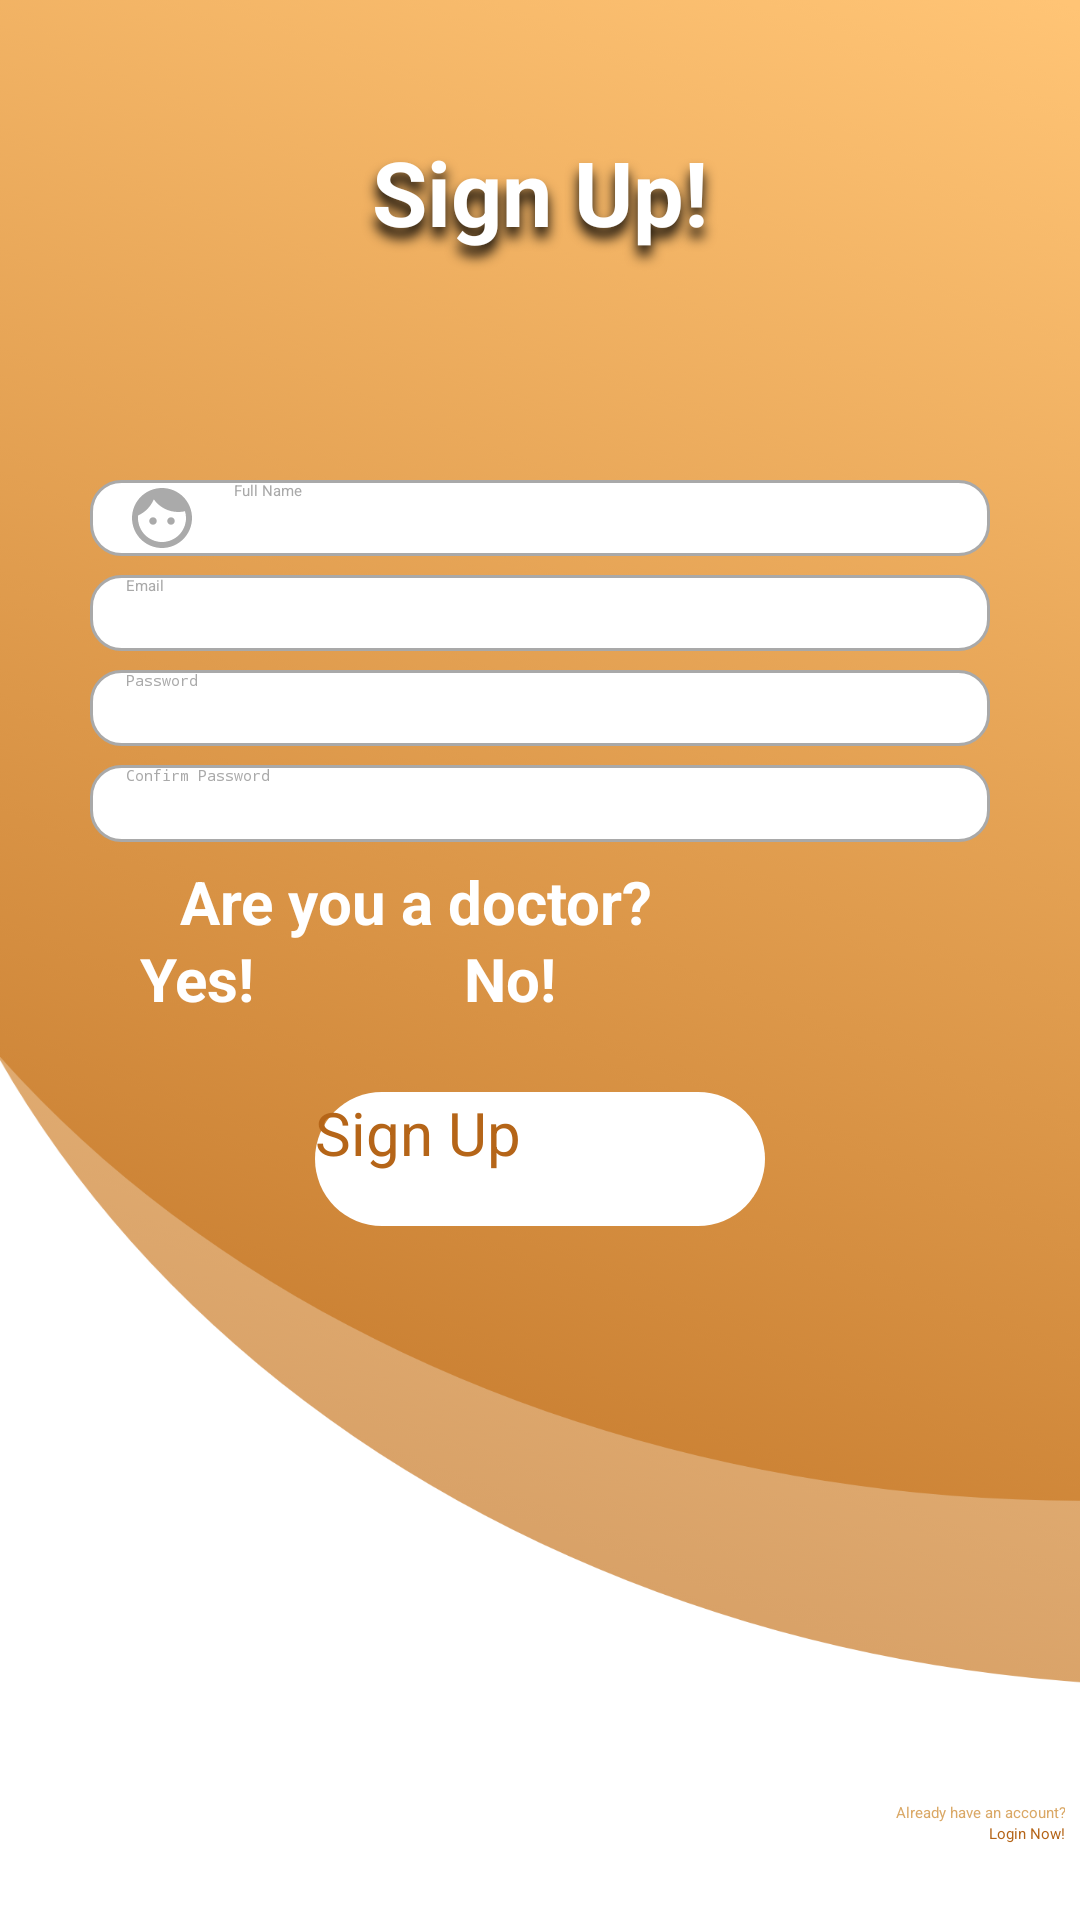

This screen was rendered from an Android layout file. Write that file and the resources it references.
<!-- AndroidManifest.xml: application theme Theme.CelixAndroid -->
<!-- res/layout/activity_sign_up.xml -->
<?xml version="1.0" encoding="utf-8"?>
<androidx.constraintlayout.widget.ConstraintLayout xmlns:android="http://schemas.android.com/apk/res/android"
    xmlns:app="http://schemas.android.com/apk/res-auto"
    xmlns:tools="http://schemas.android.com/tools"
    android:layout_width="match_parent"
    android:layout_height="match_parent"
    tools:context=".SignUp"
    android:background="@drawable/background">
    <LinearLayout
        android:id="@+id/linearLayoutBig"
        android:layout_width="match_parent"
        android:layout_height="match_parent"
        android:orientation="vertical"
        android:weightSum="100">

        <TextView
            android:id="@+id/textViewWelcome"
            android:layout_width="match_parent"
            android:layout_height="0dp"
            android:layout_weight="20"
            android:gravity="center_vertical|center_horizontal"
            android:shadowColor="@color/black"
            android:shadowDx="0"
            android:shadowDy="10"
            android:shadowRadius="10"
            android:text="@string/sign_up"
            android:textAlignment="center"
            android:textColor="@color/white"
            android:textSize="30sp"
            android:textStyle="bold" />
        <TextView
            android:layout_width="match_parent"
            android:layout_height="0dp"
            android:layout_weight="5" />
        <EditText
            android:id="@+id/editTextName"
            android:layout_width="300dp"
            android:layout_height="0dp"
            android:layout_gravity="center_vertical|center_horizontal"
            android:layout_weight="4"
            android:background="@drawable/custom_imput"
            android:drawableStart="@drawable/custom_face_icon"
            android:drawablePadding="12dp"
            android:ems="10"
            android:hint="@string/full_name"
            android:inputType="textEmailAddress"
            android:textColor="@drawable/text_color_focused"
            android:textColorHint="@color/darkGray"
            android:visibility="visible"
            android:autofillHints="Name"
            android:paddingEnd="12dp"
            android:paddingStart="12dp"
            />

        <TextView
            android:layout_width="match_parent"
            android:layout_height="0dp"
            android:layout_weight="1" />

        <EditText
            android:id="@+id/editTextSUEmail"
            android:layout_width="300dp"
            android:layout_height="0dp"
            android:layout_gravity="center_vertical|center_horizontal"
            android:layout_weight="4"
            android:background="@drawable/custom_imput"
            android:drawableStart="@drawable/custom_email_icon"
            android:drawablePadding="12dp"
            android:ems="10"
            android:hint="@string/email"
            android:inputType="textEmailAddress"
            android:textColor="@drawable/text_color_focused"
            android:textColorHint="@color/darkGray"
            android:visibility="visible"
            android:autofillHints="Email"
            android:paddingEnd="12dp"
            android:paddingStart="12dp"
            />

        <TextView
            android:layout_width="match_parent"
            android:layout_height="0dp"
            android:layout_weight="1" />

        <EditText
            android:id="@+id/editTextSUPassword"
            android:layout_width="300dp"
            android:layout_height="0dp"
            android:layout_gravity="center_vertical|center_horizontal"
            android:layout_weight="4"
            android:background="@drawable/custom_imput"
            android:drawableStart="@drawable/custun_lock_icon"
            android:drawablePadding="12dp"
            android:ems="10"
            android:hint="@string/password"
            android:inputType="textPassword"
            android:textColor="@drawable/text_color_focused"
            android:textColorHint="@color/darkGray"
            android:autofillHints="Pass"
            android:visibility="visible"
            android:paddingEnd="12dp"
            android:paddingStart="12dp"
            />
        <TextView
            android:layout_width="match_parent"
            android:layout_height="0dp"
            android:layout_weight="1" />

        <EditText
            android:id="@+id/editTextSURePassword"
            android:layout_width="300dp"
            android:layout_height="0dp"
            android:layout_gravity="center_vertical|center_horizontal"
            android:layout_weight="4"
            android:background="@drawable/custom_imput"
            android:drawableStart="@drawable/custun_lock_icon"
            android:drawablePadding="12dp"
            android:ems="10"
            android:hint="@string/confirm_password"
            android:inputType="textPassword"
            android:textColor="@drawable/text_color_focused"
            android:textColorHint="@color/darkGray"
            android:autofillHints="Pass"
            android:visibility="visible"
            android:paddingEnd="12dp"
            android:paddingStart="12dp"
            />
        <TextView
            android:layout_width="match_parent"
            android:layout_height="0dp"
            android:layout_weight="1" />
        <TextView
            android:layout_width="match_parent"
            android:layout_height="0dp"
            android:layout_weight="4"
            android:text="@string/are_you_a_doctor"
            android:textAlignment="textStart"
            android:textColor="@color/white"
            android:textSize="20sp"
            android:textStyle="bold"
            android:paddingStart="60dp"
            android:paddingEnd="60dp"
            />
        <LinearLayout
            android:id="@+id/linearChecks"
            android:layout_width="match_parent"
            android:layout_height="0dp"
            android:layout_weight="4"
            android:orientation="horizontal"
            android:weightSum="100"
            android:gravity="start"
            >
            <TextView
                android:layout_width="0dp"
                android:layout_height="match_parent"
                android:layout_weight="13" />
            <CheckBox
                android:id="@+id/checkboxYes"
                android:layout_width="0dp"
                android:layout_height="match_parent"
                android:layout_weight="30"
                android:text="@string/yes"
                android:textAlignment="textStart"
                android:textColor="@color/white"
                android:textSize="20sp"
                android:textStyle="bold"
                />
            <CheckBox
                android:id="@+id/checkboxNo"
                android:layout_width="0dp"
                android:layout_height="match_parent"
                android:layout_weight="30"
                android:text="@string/no"
                android:textAlignment="textStart"
                android:textColor="@color/white"
                android:textSize="20sp"
                android:textStyle="bold"
                />
        </LinearLayout>
        <TextView
            android:layout_width="match_parent"
            android:layout_height="0dp"
            android:layout_weight="4" />

        <androidx.appcompat.widget.AppCompatButton
            android:id="@+id/buttonSignUp"
            android:layout_width="150dp"
            android:layout_height="0dp"
            android:layout_weight="7"
            android:layout_gravity="center_horizontal|center_vertical"
            android:text="@string/sign_up_Button"
            android:textAllCaps="false"
            android:textSize="20sp"
            android:background="@drawable/custom_button_login"
            android:textColor="@color/primaryDark"
            />
        <TextView
            android:layout_width="match_parent"
            android:layout_height="0dp"
            android:layout_weight="1" />
        <ProgressBar
            android:id="@+id/progressBarSU"
            android:layout_width="match_parent"
            android:layout_height="0dp"
            android:layout_weight="5"
            android:indeterminate="true"
            android:indeterminateTint="@color/white"
            android:indeterminateTintMode="src_atop"
            android:progressDrawable="@color/primaryNorm"
            android:progressTint="@color/primaryNorm"
            app:layout_constraintBottom_toBottomOf="parent"
            app:layout_constraintEnd_toEndOf="parent"
            app:layout_constraintHorizontal_bias="0.5"
            app:layout_constraintStart_toStartOf="parent"
            app:layout_constraintTop_toTopOf="parent"
            android:visibility="invisible"/>
        <TextView
            android:layout_width="match_parent"
            android:layout_height="0dp"
            android:layout_weight="20" />

        <TextView
            android:layout_width="match_parent"
            android:layout_height="0dp"
            android:layout_weight="5"
            android:textColor="@color/primaryNorm"
            android:text="@string/already_have_an_account"
            android:gravity="bottom|end"
            android:paddingEnd="5dp"
            android:paddingStart="5dp"
            />
        <TextView
            android:id="@+id/textSUToLoginPage"
            android:layout_width="match_parent"
            android:layout_height="0dp"
            android:layout_weight="5"
            android:textColor="@color/primaryDark"
            android:text="@string/login_now"
            android:textAlignment="textEnd"
            android:clickable="true"
            android:focusable="true"
            android:paddingEnd="5dp"
            android:paddingStart="5dp"/>

    </LinearLayout>

</androidx.constraintlayout.widget.ConstraintLayout>
<!-- resources referenced by this layout -->
<resources>
  <color name="black">#FF000000</color>
  <color name="darkGray">	#A9A9A9</color>
  <color name="primaryDark">#B56518</color>
  <color name="primaryNorm">#DAA866</color>
  <color name="white">#FFFFFFFF</color>
  <!-- drawable custom_button_login (drawable) -->
  <?xml version="1.0" encoding="utf-8"?>
  <shape xmlns:android="http://schemas.android.com/apk/res/android"  android:shape="rectangle">
      <solid android:color="@color/white"/>
  
      <corners android:radius="90dp"/>
  </shape>
  <!-- drawable custom_email_icon (drawable) -->
  <?xml version="1.0" encoding="utf-8"?>
  <selector xmlns:android="http://schemas.android.com/apk/res/android">
  <item android:state_focused="true"
      android:drawable="@drawable/ic_baseline_email_focused"
  
      />
      <item android:state_focused="false"
          android:drawable="@drawable/ic_baseline_email_24"
          />
  </selector>
  <!-- drawable custom_face_icon (drawable) -->
  <?xml version="1.0" encoding="utf-8"?>
  <selector xmlns:android="http://schemas.android.com/apk/res/android">
      <item android:state_focused="true"
          android:drawable="@drawable/ic_baseline_face_focused"
  
          />
      <item android:state_focused="false"
          android:drawable="@drawable/ic_baseline_face_24"
          />
  </selector>
  <!-- drawable custun_lock_icon (drawable) -->
  <?xml version="1.0" encoding="utf-8"?>
  <selector xmlns:android="http://schemas.android.com/apk/res/android">
      <item android:state_focused="true"
          android:drawable="@drawable/ic_baseline_lock_focused"
  
          />
      <item android:state_focused="false"
          android:drawable="@drawable/ic_baseline_lock_24"
          />
  </selector>
  <!-- drawable text_color_focused (drawable) -->
  <?xml version="1.0" encoding="utf-8"?>
  <selector xmlns:android="http://schemas.android.com/apk/res/android">
      <item android:state_pressed="true"
          android:color="@color/primaryNorm"/> 
      <item android:state_focused="true"
          android:color="@color/primaryDark"/> 
      <item android:color="@color/darkGray"/>
  </selector>
  <string name="already_have_an_account">Already have an account?</string>
  <string name="are_you_a_doctor">Are you a doctor?</string>
  <string name="confirm_password">Confirm Password</string>
  <string name="email">Email</string>
  <string name="full_name">Full Name</string>
  <string name="login_now">Login Now!</string>
  <string name="no">No!</string>
  <string name="password">Password</string>
  <string name="sign_up">Sign Up!</string>
  <string name="sign_up_Button">Sign Up</string>
  <string name="yes">Yes!</string>
  <style name="Theme.CelixAndroid" parent="Theme.MaterialComponents.DayNight.NoActionBar">
          
          <item name="colorPrimary">@color/primaryDark</item>
          <item name="colorPrimaryVariant">@color/primaryNorm</item>
          <item name="colorOnPrimary">@color/primaryLight</item>
          
          <item name="colorSecondary">@color/black</item>
          <item name="colorSecondaryVariant">@color/black</item>
          <item name="colorOnSecondary">@color/black</item>
          
          <item name="android:statusBarColor" tools:targetApi="l">?attr/colorPrimaryVariant</item>
          
      </style>
  <!-- drawable ic_baseline_email_focused (drawable) -->
  <vector xmlns:android="http://schemas.android.com/apk/res/android"
      android:width="24dp"
      android:height="24dp"
      android:viewportWidth="24"
      android:viewportHeight="24"
  >
    <path
        android:fillColor="@color/primaryDark"
        android:pathData="M20,4L4,4c-1.1,0 -1.99,0.9 -1.99,2L2,18c0,1.1 0.9,2 2,2h16c1.1,0 2,-0.9 2,-2L22,6c0,-1.1 -0.9,-2 -2,-2zM20,8l-8,5 -8,-5L4,6l8,5 8,-5v2z"/>
  </vector>
  <color name="primaryLight">#FFC880</color>
</resources>
